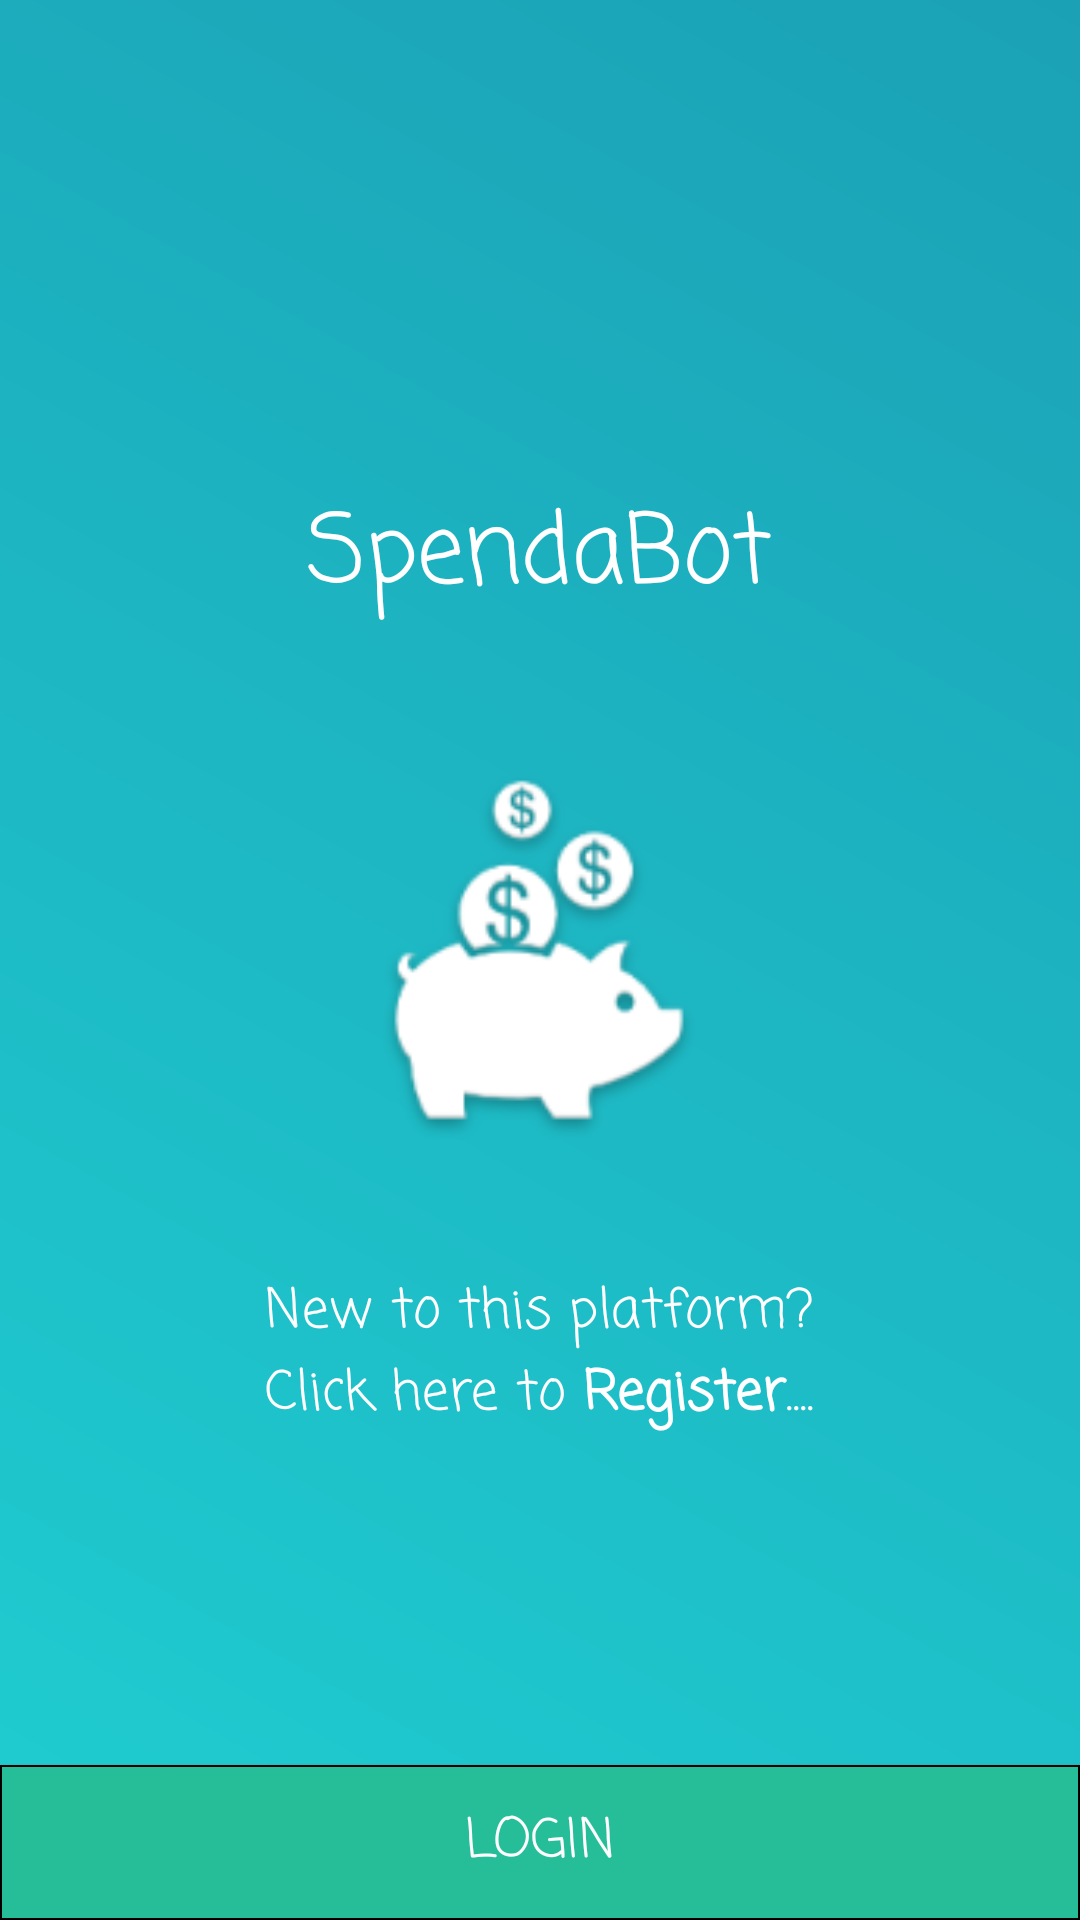

Reconstruct the res/layout file that produces this screen, plus the resources it refers to.
<!-- AndroidManifest.xml: activity theme AppTheme -->
<!-- res/layout/activity_main.xml -->
<?xml version="1.0" encoding="utf-8"?>
<RelativeLayout xmlns:android="http://schemas.android.com/apk/res/android"
    xmlns:tools="http://schemas.android.com/tools"
    android:layout_width="match_parent"
    android:layout_height="match_parent"
    android:background="@drawable/gradient_background"
    android:layout_centerInParent="true"
    tools:context="quadrant.gametime.com.spendabot.LoginPage.Main.MainActivity">

    <RelativeLayout
        android:layout_width="wrap_content"
        android:layout_height="wrap_content"
        android:layout_centerInParent="true">

        <TextView
            android:id="@+id/appName"
            android:layout_width="wrap_content"
            android:layout_height="wrap_content"
            android:layout_centerHorizontal="true"
            android:text="@string/app_name"
            android:textSize="32sp"
            android:textColor="#fff"
            android:fontFamily="casual"/>

        <ImageView
            android:id="@+id/piggyImage"
            android:layout_below="@+id/appName"
            android:layout_marginTop="32dp"
            android:layout_centerHorizontal="true"
            android:layout_width="150dp"
            android:layout_height="150dp"
            android:src="@drawable/ic_piggy_bank" />

        <TextView
            android:id="@+id/registerText"
            android:layout_below="@+id/piggyImage"
            android:layout_width="wrap_content"
            android:layout_height="wrap_content"
            android:text="@string/register_text"
            android:textColor="@android:color/white"
            android:fontFamily="casual"
            android:layout_marginTop="32dp"
            android:textSize="18sp"
            android:textAlignment="center"/>

    </RelativeLayout>

    <android.support.v7.widget.AppCompatButton
        android:id="@+id/loginButton"
        android:layout_alignParentBottom="true"
        android:layout_width="match_parent"
        android:layout_height="wrap_content"
        android:textAlignment="center"
        android:text="@string/login"
        android:textColor="@android:color/white"
        android:textSize="18sp"
        android:fontFamily="casual"
        android:background="@drawable/shadow_gradient"
        android:padding="12dp" />

</RelativeLayout>
<!-- resources referenced by this layout -->
<resources>
  <!-- drawable gradient_background (drawable) -->
  <?xml version="1.0" encoding="utf-8"?>
  <shape xmlns:android="http://schemas.android.com/apk/res/android" android:shape="rectangle" >
      <gradient
          android:startColor="#1fced1"
          android:endColor="#1ba1b6"
          android:angle="45" />
      <corners
          android:radius="0dp"/>
  </shape>
  <!-- drawable ic_piggy_bank: png bitmap (drawable-hdpi, 3479 bytes) -->
  <!-- drawable shadow_gradient (drawable) -->
  <?xml version="1.0" encoding="utf-8"?>
  <shape xmlns:android="http://schemas.android.com/apk/res/android"
      android:shape="rectangle">
  <gradient
      android:endColor="#25be98"
      android:startColor="#25be98"
      android:centerColor="#25be98"
      android:angle="45" />
  <corners
      android:radius="0dp" />
      <stroke android:width="2px" android:color="#000000" />
  </shape>
  <string name="app_name">SpendaBot</string>
  <string name="login">Login</string>
  <string name="register_text">New to this platform?\nClick here to <b>Register</b>....</string>
  <style name="AppTheme" parent="Theme.AppCompat.Light.DarkActionBar">
          
          <item name="colorPrimary">@color/colorPrimary</item>
          <item name="colorPrimaryDark">@color/colorPrimaryDark</item>
          <item name="colorAccent">@color/colorAccent</item>
          
          <item name="windowActionBar">false</item>
          <item name="windowNoTitle">true</item>
      </style>
  <color name="colorPrimary">#3F51B5</color>
  <color name="colorPrimaryDark">#303F9F</color>
  <color name="colorAccent">#FF4081</color>
</resources>
